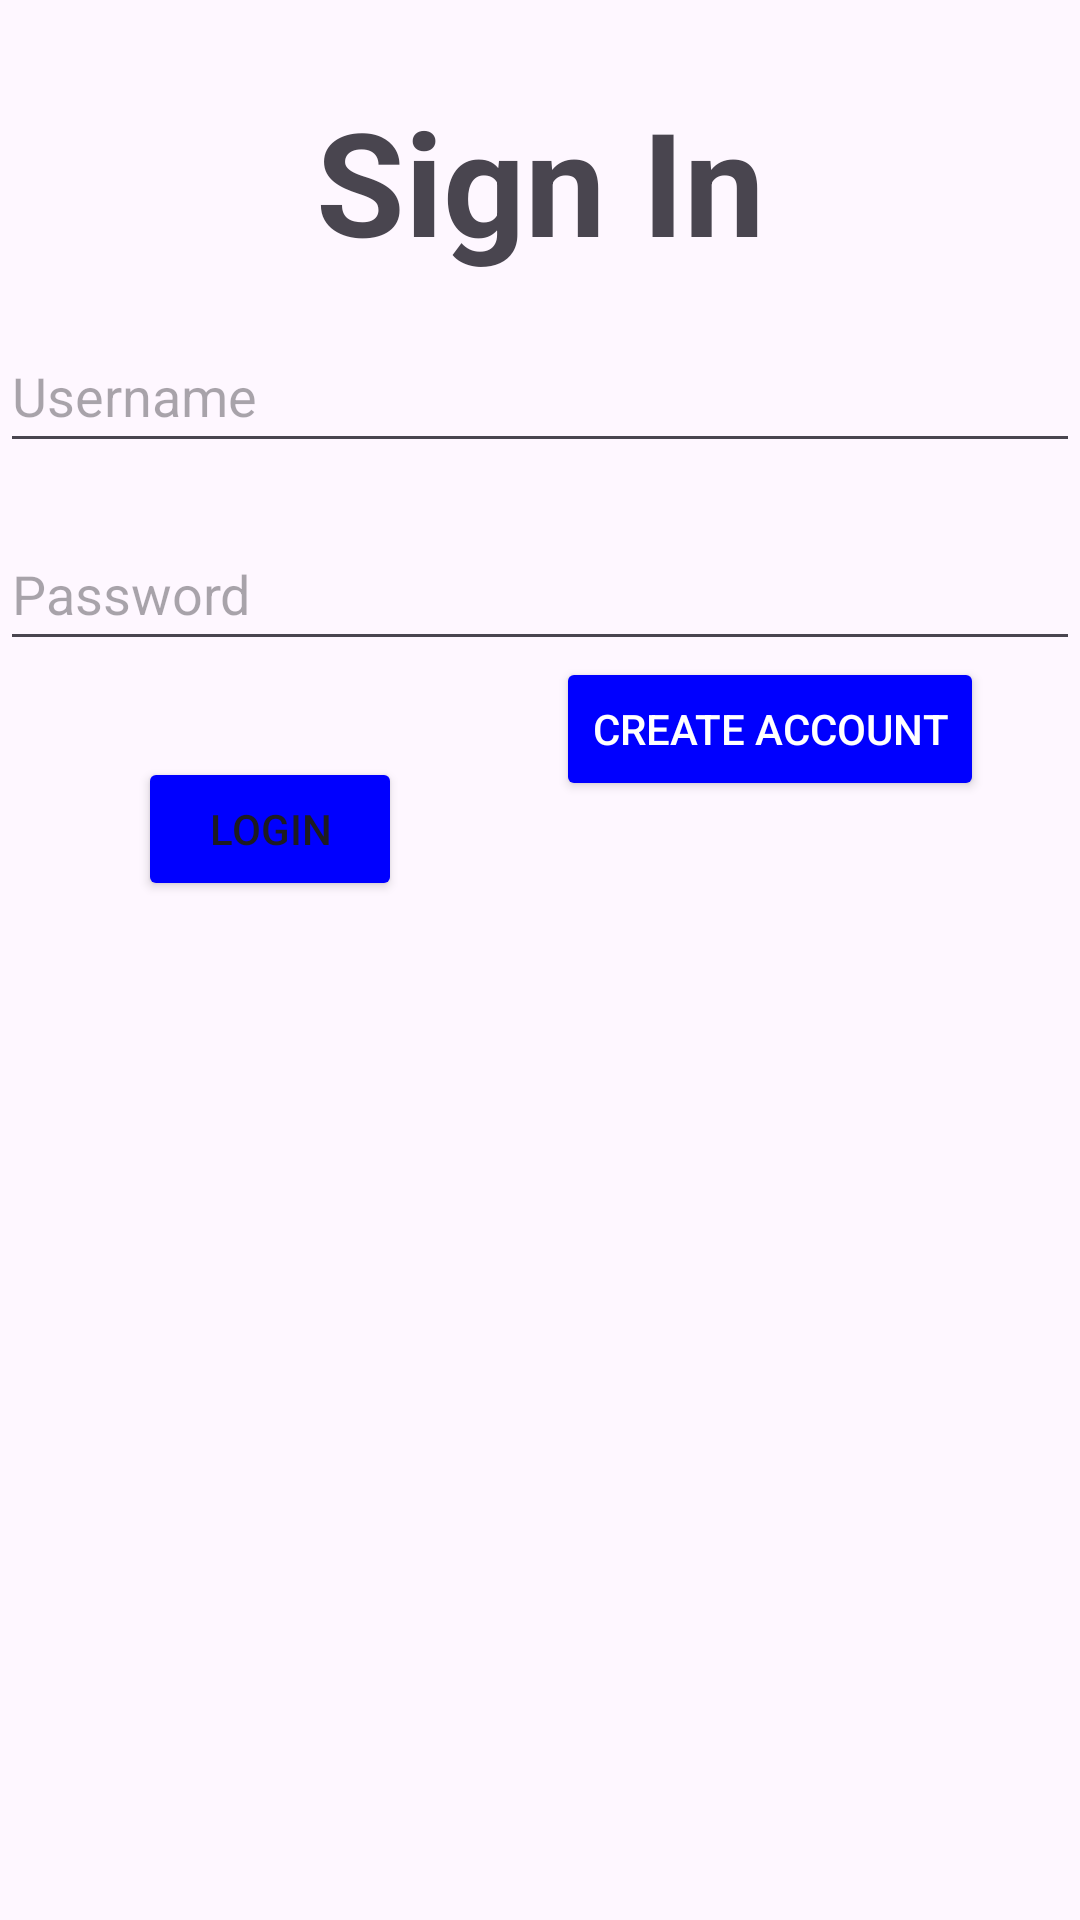

Here is an Android app screen rendered from its layout file. Give the layout XML and the strings, colors and styles it references.
<!-- AndroidManifest.xml: application theme Theme.AcademicCalander -->
<!-- res/layout/activity_main.xml -->
<?xml version="1.0" encoding="utf-8"?>
<androidx.constraintlayout.widget.ConstraintLayout xmlns:android="http://schemas.android.com/apk/res/android"
    xmlns:app="http://schemas.android.com/apk/res-auto"
    xmlns:tools="http://schemas.android.com/tools"
    android:layout_width="match_parent"
    android:layout_height="match_parent"
    tools:context=".MainActivity">


    <TextView
        android:id="@+id/sign_in"
        android:layout_width="0dp"
        android:layout_height="wrap_content"
        android:layout_marginTop="28dp"
        android:gravity="center"
        android:text="Sign In"
        android:textSize="48sp"
        android:textStyle="bold"
        app:layout_constraintEnd_toEndOf="parent"
        app:layout_constraintHorizontal_bias="0.0"
        app:layout_constraintStart_toStartOf="parent"
        app:layout_constraintTop_toTopOf="parent" />

    <EditText
        android:id="@+id/email"
        android:layout_width="match_parent"
        android:layout_height="48dp"
        android:layout_marginTop="14dp"
        android:ems="10"
        android:hint="Username"
        android:inputType="textEmailAddress"
        app:layout_constraintEnd_toEndOf="parent"
        app:layout_constraintHorizontal_bias="0.542"
        app:layout_constraintStart_toStartOf="parent"
        app:layout_constraintTop_toBottomOf="@+id/sign_in" />

    <EditText
        android:id="@+id/password"
        android:layout_width="0dp"
        android:layout_height="48dp"
        android:layout_marginTop="18dp"
        android:ems="10"
        android:hint="Password"
        android:inputType="textPassword"
        app:layout_constraintEnd_toEndOf="parent"
        app:layout_constraintStart_toStartOf="parent"
        app:layout_constraintTop_toBottomOf="@+id/email" />

    <Button
        android:id="@+id/login"
        android:layout_width="wrap_content"
        android:layout_height="wrap_content"
        android:layout_marginTop="32dp"
        android:backgroundTint="#0000FF"
        android:text="Login"
        app:layout_constraintEnd_toStartOf="@+id/create_account"
        app:layout_constraintHorizontal_bias="0.474"
        app:layout_constraintStart_toStartOf="parent"
        app:layout_constraintTop_toBottomOf="@+id/password" />

    <Button
        android:id="@+id/create_account"
        android:layout_width="wrap_content"
        android:layout_height="wrap_content"
        android:layout_below="@+id/login"
        android:layout_centerHorizontal="true"
        android:backgroundTint="#0000FF"
        android:text="Create Account"
        android:textColor="@color/white"
        app:layout_constraintBottom_toBottomOf="parent"
        app:layout_constraintEnd_toEndOf="parent"
        app:layout_constraintHorizontal_bias="0.852"
        app:layout_constraintStart_toStartOf="parent"
        app:layout_constraintTop_toTopOf="parent"
        app:layout_constraintVertical_bias="0.37" />

</androidx.constraintlayout.widget.ConstraintLayout>
<!-- resources referenced by this layout -->
<resources>
  <style name="Theme.AcademicCalander" parent="Base.Theme.AcademicCalander" />
  <style name="Base.Theme.AcademicCalander" parent="Theme.Material3.DayNight.NoActionBar">
          
          
      </style>
  <!-- not gathered from this repository: default colours our renderer supplied (Android Studio template values) -->
  <color name="white">#FFFFFFFF</color>
</resources>
